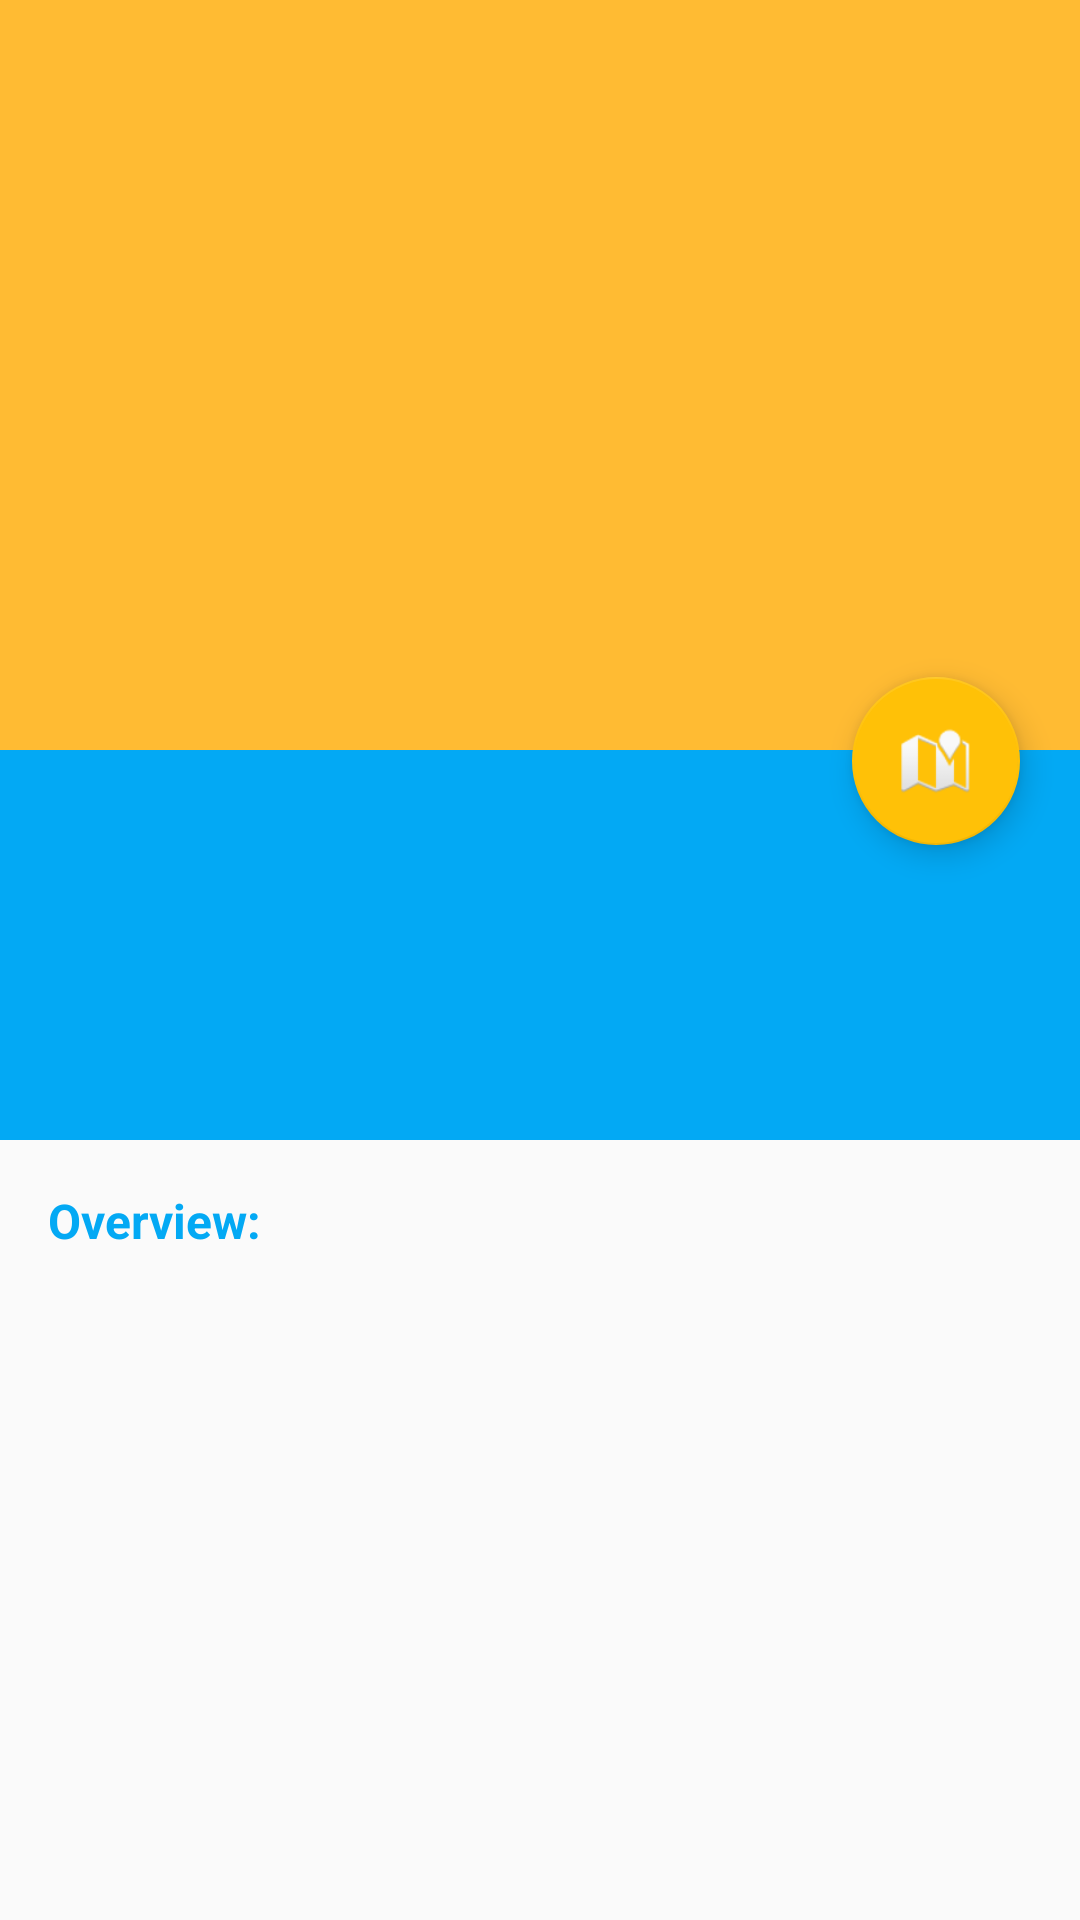

The Android layout XML behind this screen, and the referenced resources:
<!-- AndroidManifest.xml: application theme AppTheme -->
<!-- res/layout/activity_list_item_detail.xml -->
<?xml version="1.0" encoding="utf-8"?>
<ScrollView
    xmlns:android="http://schemas.android.com/apk/res/android"
    xmlns:app="http://schemas.android.com/apk/res-auto"
    xmlns:tools="http://schemas.android.com/tools"
    android:layout_height="match_parent"
    android:layout_width="match_parent">

<LinearLayout
    android:layout_width="match_parent"
    android:layout_height="match_parent"
    tools:context=".ListItemDetailActivity"
    android:orientation="vertical">

    <RelativeLayout
        android:layout_width="match_parent"
        android:layout_height="wrap_content"
        >
    <ImageView
        android:id="@+id/imageView"
        android:layout_width="match_parent"
        android:layout_height="250dp"
        android:scaleType="centerCrop"
        android:background="@android:color/holo_orange_light"
        tools:src="@drawable/places_victoria_memorial"
        />

        <LinearLayout
            android:id="@+id/heading"
            android:layout_width="match_parent"
            android:layout_height="130dp"
            android:background="@color/primary"
            android:paddingLeft="16dp"
            android:paddingTop="16dp"
            android:orientation="vertical"
            android:layout_below="@id/imageView"
            >

            <TextView
                android:id="@+id/title"
                android:layout_width="wrap_content"
                android:layout_height="0dp"
                android:layout_weight="1"
                android:textColor="@android:color/white"
                android:textSize="24sp"
                tools:text="Victoria Memorial"
                />

            <TextView
                android:id="@+id/locationArea"
                android:layout_width="wrap_content"
                android:layout_height="wrap_content"
                android:textColor="@android:color/white"
                android:textSize="16sp"
                android:layout_marginBottom="16dp"
                tools:text="Maidan"
                />
        </LinearLayout>


        <com.google.android.material.floatingactionbutton.FloatingActionButton
            android:layout_width="wrap_content"
            android:layout_height="wrap_content"
            android:layout_alignBottom="@id/imageView"
            android:layout_alignParentRight="true"
            android:layout_marginRight="20dp"
            android:layout_marginBottom="-32dp"
            android:onClick="onClick"

            android:src="@android:drawable/ic_dialog_map" />

    </RelativeLayout>


    <TextView
        android:layout_width="match_parent"
        android:layout_height="match_parent"
        android:paddingTop="16dp"
        android:paddingLeft="16dp"
        android:text="Overview:"
        android:textSize="16sp"
        android:textColor="@color/primary"

        android:textStyle="bold" />

    <TextView
        android:id="@+id/overview"
        android:layout_width="match_parent"
        android:layout_height="wrap_content"
        android:paddingTop="16dp"
        android:paddingLeft="16dp"
        android:paddingRight="16dp"
        android:paddingBottom="24dp"
        android:textColor="@android:color/black"
        android:textSize="16sp"
        />

</LinearLayout>

</ScrollView>
<!-- resources referenced by this layout -->
<resources>
  <color name="primary">#03A9F4</color>
  <!-- drawable places_victoria_memorial: jpg bitmap (drawable, 124666 bytes) -->
  <style name="AppTheme" parent="Theme.AppCompat.Light.DarkActionBar">
          
          <item name="colorPrimary">@color/colorPrimary</item>
          <item name="colorPrimaryDark">@color/colorPrimaryDark</item>
          <item name="colorAccent">@color/colorAccent</item>
          <item name="actionBarStyle">@style/AppBarStyle</item>
      </style>
  <color name="colorPrimary">#0288D1</color>
  <color name="colorPrimaryDark">#0288D1</color>
  <color name="colorAccent">#FFC107</color>
  <style name="AppBarStyle" parent="@style/Widget.AppCompat.Light.ActionBar.Solid.Inverse">
  
          <item name="elevation">0dp</item>
      </style>
</resources>
